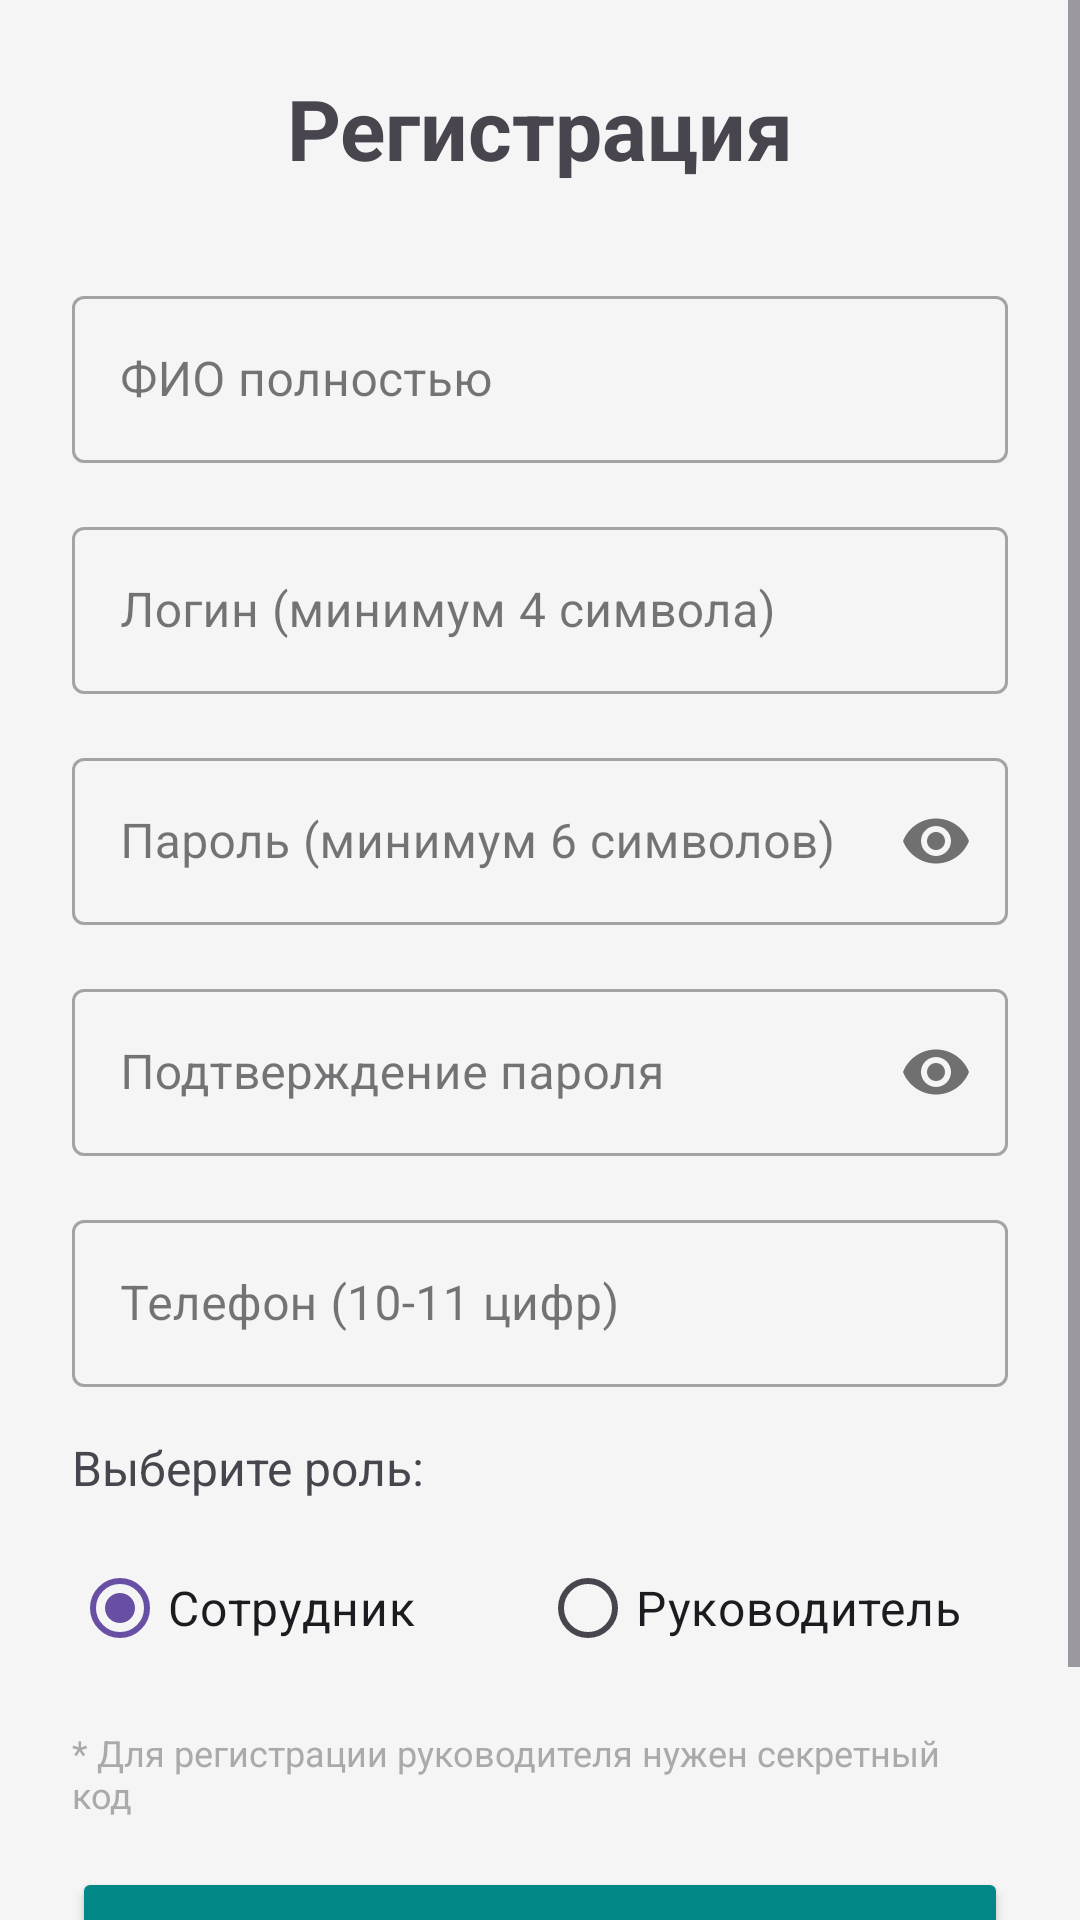

This screen was rendered from an Android layout file. Write that file and the resources it references.
<!-- AndroidManifest.xml: application theme Theme.CPS -->
<!-- res/layout/activity_register.xml -->
<?xml version="1.0" encoding="utf-8"?>
<ScrollView xmlns:android="http://schemas.android.com/apk/res/android"
    xmlns:app="http://schemas.android.com/apk/res-auto"
    android:layout_width="match_parent"
    android:layout_height="match_parent"
    android:background="#F5F5F5">

    <LinearLayout
        android:layout_width="match_parent"
        android:layout_height="wrap_content"
        android:orientation="vertical"
        android:padding="24dp">

        <TextView
            android:layout_width="match_parent"
            android:layout_height="wrap_content"
            android:text="Регистрация"
            android:textSize="28sp"
            android:textStyle="bold"
            android:gravity="center"
            android:layout_marginBottom="32dp"/>

        <com.google.android.material.textfield.TextInputLayout
            android:id="@+id/tilFullName"
            android:layout_width="match_parent"
            android:layout_height="wrap_content"
            android:layout_marginBottom="16dp"
            style="@style/Widget.MaterialComponents.TextInputLayout.OutlinedBox">

            <com.google.android.material.textfield.TextInputEditText
                android:id="@+id/etFullName"
                android:layout_width="match_parent"
                android:layout_height="wrap_content"
                android:hint="ФИО полностью"/>
        </com.google.android.material.textfield.TextInputLayout>

        <com.google.android.material.textfield.TextInputLayout
            android:id="@+id/tilUsername"
            android:layout_width="match_parent"
            android:layout_height="wrap_content"
            android:layout_marginBottom="16dp"
            style="@style/Widget.MaterialComponents.TextInputLayout.OutlinedBox">

            <com.google.android.material.textfield.TextInputEditText
                android:id="@+id/etUsername"
                android:layout_width="match_parent"
                android:layout_height="wrap_content"
                android:hint="Логин (минимум 4 символа)"/>
        </com.google.android.material.textfield.TextInputLayout>

        <com.google.android.material.textfield.TextInputLayout
            android:id="@+id/tilPassword"
            android:layout_width="match_parent"
            android:layout_height="wrap_content"
            android:layout_marginBottom="16dp"
            app:passwordToggleEnabled="true"
            style="@style/Widget.MaterialComponents.TextInputLayout.OutlinedBox">

            <com.google.android.material.textfield.TextInputEditText
                android:id="@+id/etPassword"
                android:layout_width="match_parent"
                android:layout_height="wrap_content"
                android:hint="Пароль (минимум 6 символов)"
                android:inputType="textPassword"/>
        </com.google.android.material.textfield.TextInputLayout>

        <com.google.android.material.textfield.TextInputLayout
            android:id="@+id/tilConfirmPassword"
            android:layout_width="match_parent"
            android:layout_height="wrap_content"
            android:layout_marginBottom="16dp"
            app:passwordToggleEnabled="true"
            style="@style/Widget.MaterialComponents.TextInputLayout.OutlinedBox">

            <com.google.android.material.textfield.TextInputEditText
                android:id="@+id/etConfirmPassword"
                android:layout_width="match_parent"
                android:layout_height="wrap_content"
                android:hint="Подтверждение пароля"
                android:inputType="textPassword"/>
        </com.google.android.material.textfield.TextInputLayout>

        <com.google.android.material.textfield.TextInputLayout
            android:id="@+id/tilPhone"
            android:layout_width="match_parent"
            android:layout_height="wrap_content"
            android:layout_marginBottom="16dp"
            style="@style/Widget.MaterialComponents.TextInputLayout.OutlinedBox">

            <com.google.android.material.textfield.TextInputEditText
                android:id="@+id/etPhone"
                android:layout_width="match_parent"
                android:layout_height="wrap_content"
                android:hint="Телефон (10-11 цифр)"
                android:inputType="phone"/>
        </com.google.android.material.textfield.TextInputLayout>

        <TextView
            android:layout_width="match_parent"
            android:layout_height="wrap_content"
            android:text="Выберите роль:"
            android:textSize="16sp"
            android:layout_marginBottom="12dp"/>

        <RadioGroup
            android:id="@+id/radioGroupRole"
            android:layout_width="match_parent"
            android:layout_height="wrap_content"
            android:orientation="horizontal"
            android:gravity="center"
            android:layout_marginBottom="16dp">

            <RadioButton
                android:id="@+id/radioEmployee"
                android:layout_width="0dp"
                android:layout_height="wrap_content"
                android:layout_weight="1"
                android:text="Сотрудник"
                android:textSize="16sp"
                android:checked="true"/>

            <RadioButton
                android:id="@+id/radioManager"
                android:layout_width="0dp"
                android:layout_height="wrap_content"
                android:layout_weight="1"
                android:text="Руководитель"
                android:textSize="16sp"/>
        </RadioGroup>

        
        <com.google.android.material.textfield.TextInputLayout
            android:id="@+id/tilSecretCode"
            android:layout_width="match_parent"
            android:layout_height="wrap_content"
            android:layout_marginBottom="16dp"
            android:visibility="gone"
            style="@style/Widget.MaterialComponents.TextInputLayout.OutlinedBox">

            <com.google.android.material.textfield.TextInputEditText
                android:id="@+id/etSecretCode"
                android:layout_width="match_parent"
                android:layout_height="wrap_content"
                android:hint="Секретный код руководителя"
                android:inputType="textPassword"/>
        </com.google.android.material.textfield.TextInputLayout>

        <TextView
            android:id="@+id/tvSecretCodeHint"
            android:layout_width="match_parent"
            android:layout_height="wrap_content"
            android:text="* Для регистрации руководителя нужен секретный код"
            android:textSize="12sp"
            android:textColor="@android:color/darker_gray"
            android:layout_marginBottom="16dp"/>

        <ProgressBar
            android:id="@+id/progressBar"
            android:layout_width="wrap_content"
            android:layout_height="wrap_content"
            android:layout_gravity="center"
            android:layout_marginBottom="16dp"
            android:visibility="gone"/>

        <Button
            android:id="@+id/btnRegister"
            android:layout_width="match_parent"
            android:layout_height="56dp"
            android:text="Зарегистрироваться"
            android:textSize="16sp"
            android:backgroundTint="@color/teal_700"
            android:layout_marginBottom="16dp"/>

        <TextView
            android:id="@+id/tvLogin"
            android:layout_width="match_parent"
            android:layout_height="wrap_content"
            android:text="Уже есть аккаунт? Войти"
            android:textSize="14sp"
            android:gravity="center"
            android:textColor="@color/teal_700"
            android:clickable="true"
            android:focusable="true"/>

    </LinearLayout>
</ScrollView>
<!-- resources referenced by this layout -->
<resources>
  <style name="Theme.CPS" parent="Base.Theme.CPS" />
  <style name="Base.Theme.CPS" parent="Theme.Material3.DayNight.NoActionBar">
          
          
      </style>
  <!-- not gathered from this repository: default colours our renderer supplied (Android Studio template values) -->
  <color name="teal_700">#FF018786</color>
</resources>
